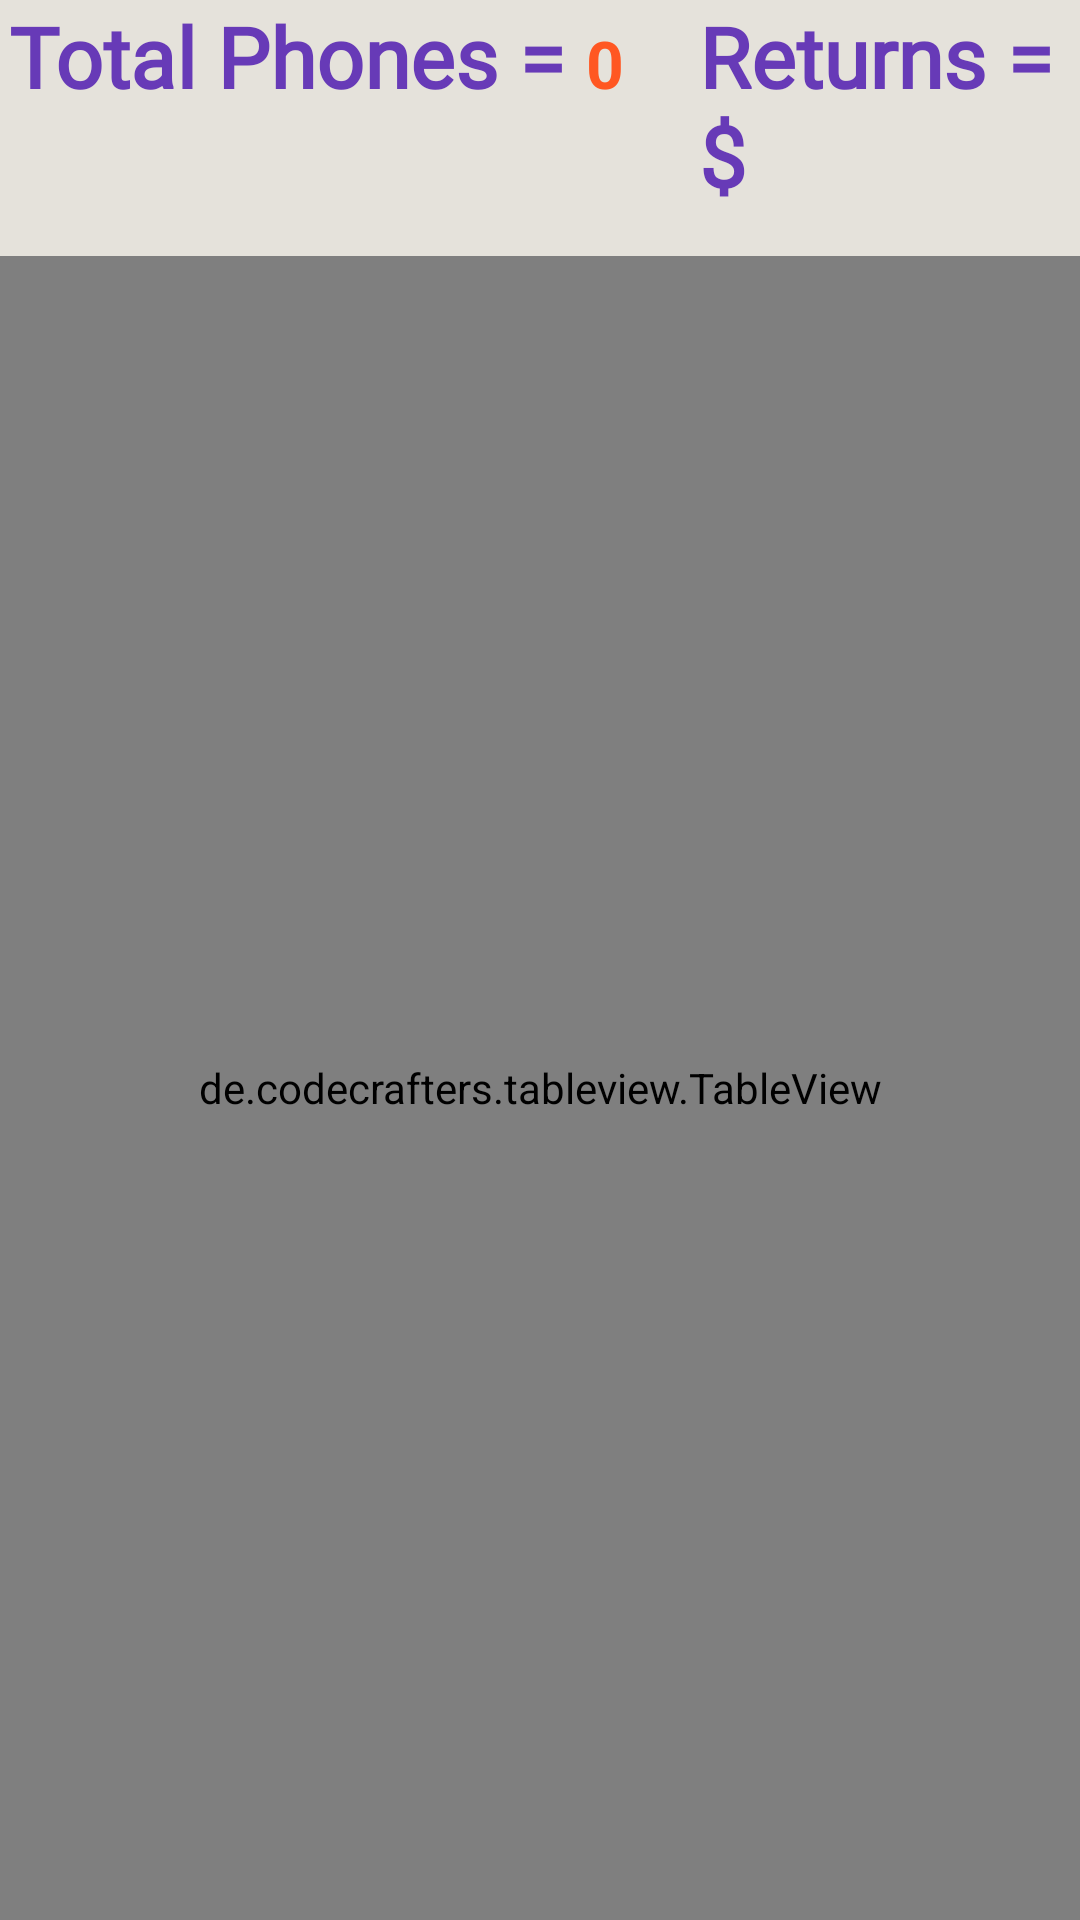

Write the Android layout XML for this screen, with the resource values it uses.
<!-- AndroidManifest.xml: application theme Theme.AndersonStock -->
<!-- res/layout/activity_view_items.xml -->
<?xml version="1.0" encoding="utf-8"?>
<LinearLayout xmlns:android="http://schemas.android.com/apk/res/android"
    xmlns:tools="http://schemas.android.com/tools"
    android:layout_width="match_parent"
    android:layout_height="match_parent"
    xmlns:app="http://schemas.android.com/apk/res-auto"
    android:orientation="vertical"
    android:background="@drawable/grad"
    tools:context=".ViewItems">

<LinearLayout
    android:layout_width="match_parent"
    android:layout_height="wrap_content">
    <TextView
        android:layout_width="wrap_content"
        android:layout_height="wrap_content"
        android:text="Total Phones = "
        android:fontFamily="@font/allura"
        android:textColor="#FF673AB7"
        android:id="@+id/viewInventory"
        android:textStyle="bold"
        android:textSize="28dp"
        android:layout_marginLeft="3dp"
        />

    <TextView
        android:layout_width="wrap_content"
        android:layout_height="wrap_content"
        android:textColor="#FF5722"
        android:id="@+id/totalnoitem"
        android:text="0"
        android:textSize="22dp"
        android:textStyle="bold"

        />

    <TextView
        android:layout_width="wrap_content"
        android:layout_height="wrap_content"
        android:layout_marginLeft="25dp"
        android:fontFamily="@font/allura"
        android:text="Returns = $ "
        android:textColor="#FF673AB7"
        android:textSize="28dp"
        android:textStyle="bold"

        />

    <TextView
        android:layout_width="wrap_content"
        android:layout_height="wrap_content"
        android:textColor="#FF5722"
        android:id="@+id/totalsum"
        android:text="0"
        android:textSize="22dp"
        android:textStyle="bold"

        />

</LinearLayout>

    <de.codecrafters.tableview.TableView
        android:layout_width="match_parent"
        android:layout_height="match_parent"
        android:layout_marginTop="15dp"
        android:id="@+id/stockTable"
        app:tableView_columnCount="5"
        app:tableView_headerColor="@color/colorPrimaryDark"
        app:tableView_headerElevation="10"
        ></de.codecrafters.tableview.TableView>


</LinearLayout>
<!-- resources referenced by this layout -->
<resources>
  <!-- drawable grad (drawable) -->
  <shape android:shape="rectangle"
      xmlns:android="http://schemas.android.com/apk/res/android">
  
      <gradient
          android:startColor="#E5E2DB"
          android:centerColor="#E5E2DB"
          android:endColor="#E5E2DB"
          android:angle="0"/>
      <corners
          android:radius="0dp"/>
  
  </shape>
  <style name="Theme.AndersonStock" parent="Base.Theme.AndersonStock" />
  <style name="Base.Theme.AndersonStock" parent="Theme.Material3.DayNight.NoActionBar">
          
          
      </style>
  <!-- not gathered from this repository: default colours our renderer supplied (Android Studio template values) -->
  <color name="colorPrimaryDark">#FF3700B3</color>
</resources>
